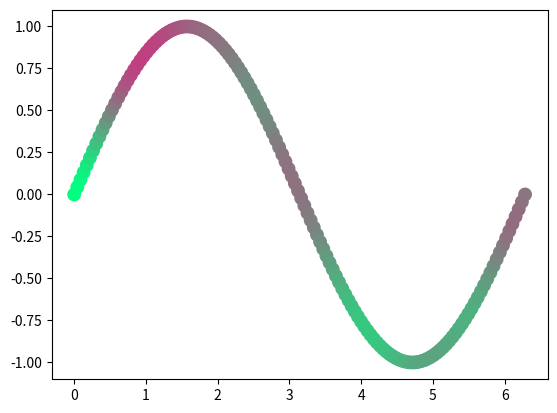

Reproduce this figure in Python.
import math
import matplotlib.pyplot as plt
from matplotlib.animation import FuncAnimation

# --- Random function ---
def random2(st):
    """2D random function like GLSL."""
    dot = st[0] * 12.9898 + st[1] * 78.233
    return (math.sin(dot) * 43758.5453123) % 1.0

# --- 2D noise function ---
def noise2(st):
    """2D noise using bilinear interpolation."""
    # Floor and fract
    i = [math.floor(st[0]), math.floor(st[1])]
    f = [st[0] - i[0], st[1] - i[1]]

    # Four corners
    a = random2(i)
    b = random2([i[0] + 1.0, i[1]])
    c = random2([i[0], i[1] + 1.0])
    d = random2([i[0] + 1.0, i[1] + 1.0])

    # Smoothstep (cubic Hermite)
    u = [f[0]*f[0]*(3.0 - 2.0*f[0]), f[1]*f[1]*(3.0 - 2.0*f[1])]

    # Bilinear interpolation
    return (a * (1 - u[0]) + b * u[0]) * (1 - u[1]) + \
           (c * (1 - u[0]) + d * u[0]) * u[1]

# --- Data points ---
num_points = 144
px = [2 * math.pi * i / (num_points - 1) for i in range(num_points)]
py = [math.sin(x) for x in px]

fig, ax = plt.subplots()
dots = ax.scatter(px, py, c='r', s=80)

# Pack points as list of [x, y]
points = [[x, y] for x, y in zip(px, py)]

def update(frame):
    t = frame * 0.05
    colors = []
    for p in points:
        # Add time offset for flowing noise
        n = noise2([p[0] + t, p[1] + t * 0.3])
        # Map noise to RGB
        colors.append([n, 1 - n, 0.5])
    dots.set_facecolors(colors)
    return dots,

ani = FuncAnimation(fig, update, frames=200, interval=50, blit=True)
plt.show()
